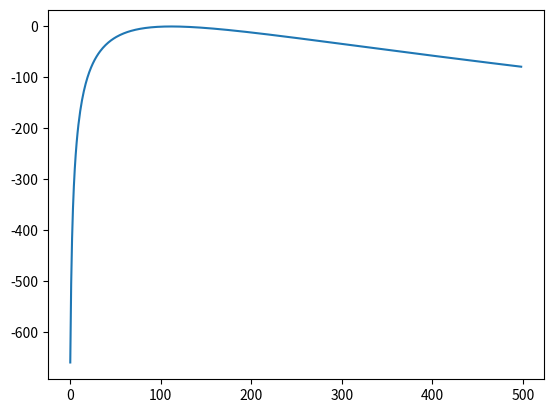

Python code for this plot:
import numpy as np
import warnings


def risk_index(BG, horizon):
    # BG is in mg/dL
    # horizon in samples
    # BG \in [70, 180] is good.
    with warnings.catch_warnings():
        warnings.simplefilter('ignore')
        BG_to_compute = BG[-horizon:]
        fBG = 1.509 * (np.log(BG_to_compute)**1.084 - 5.381)
        rl = 10 * fBG[fBG < 0]**2
        rh = 10 * fBG[fBG > 0]**2
        LBGI = np.nan_to_num(np.mean(rl))
        HBGI = np.nan_to_num(np.mean(rh))
        RI = LBGI + HBGI
    return (LBGI, HBGI, RI)


if __name__ == '__main__':
    import matplotlib.pyplot as plt

    x = np.arange(1, 500)
    y = []
    for item in x:
        item = np.array([item])
        fBG = 1.509 * (np.log(item) ** 1.084 - 5.381)
        rl = 10 * fBG[fBG < 0] ** 2
        rh = 10 * fBG[fBG > 0] ** 2
        LBGI = np.nan_to_num(np.mean(rl))
        HBGI = np.nan_to_num(np.mean(rh))
        y.append(- (LBGI + HBGI))

    plt.plot(y)
    plt.show()